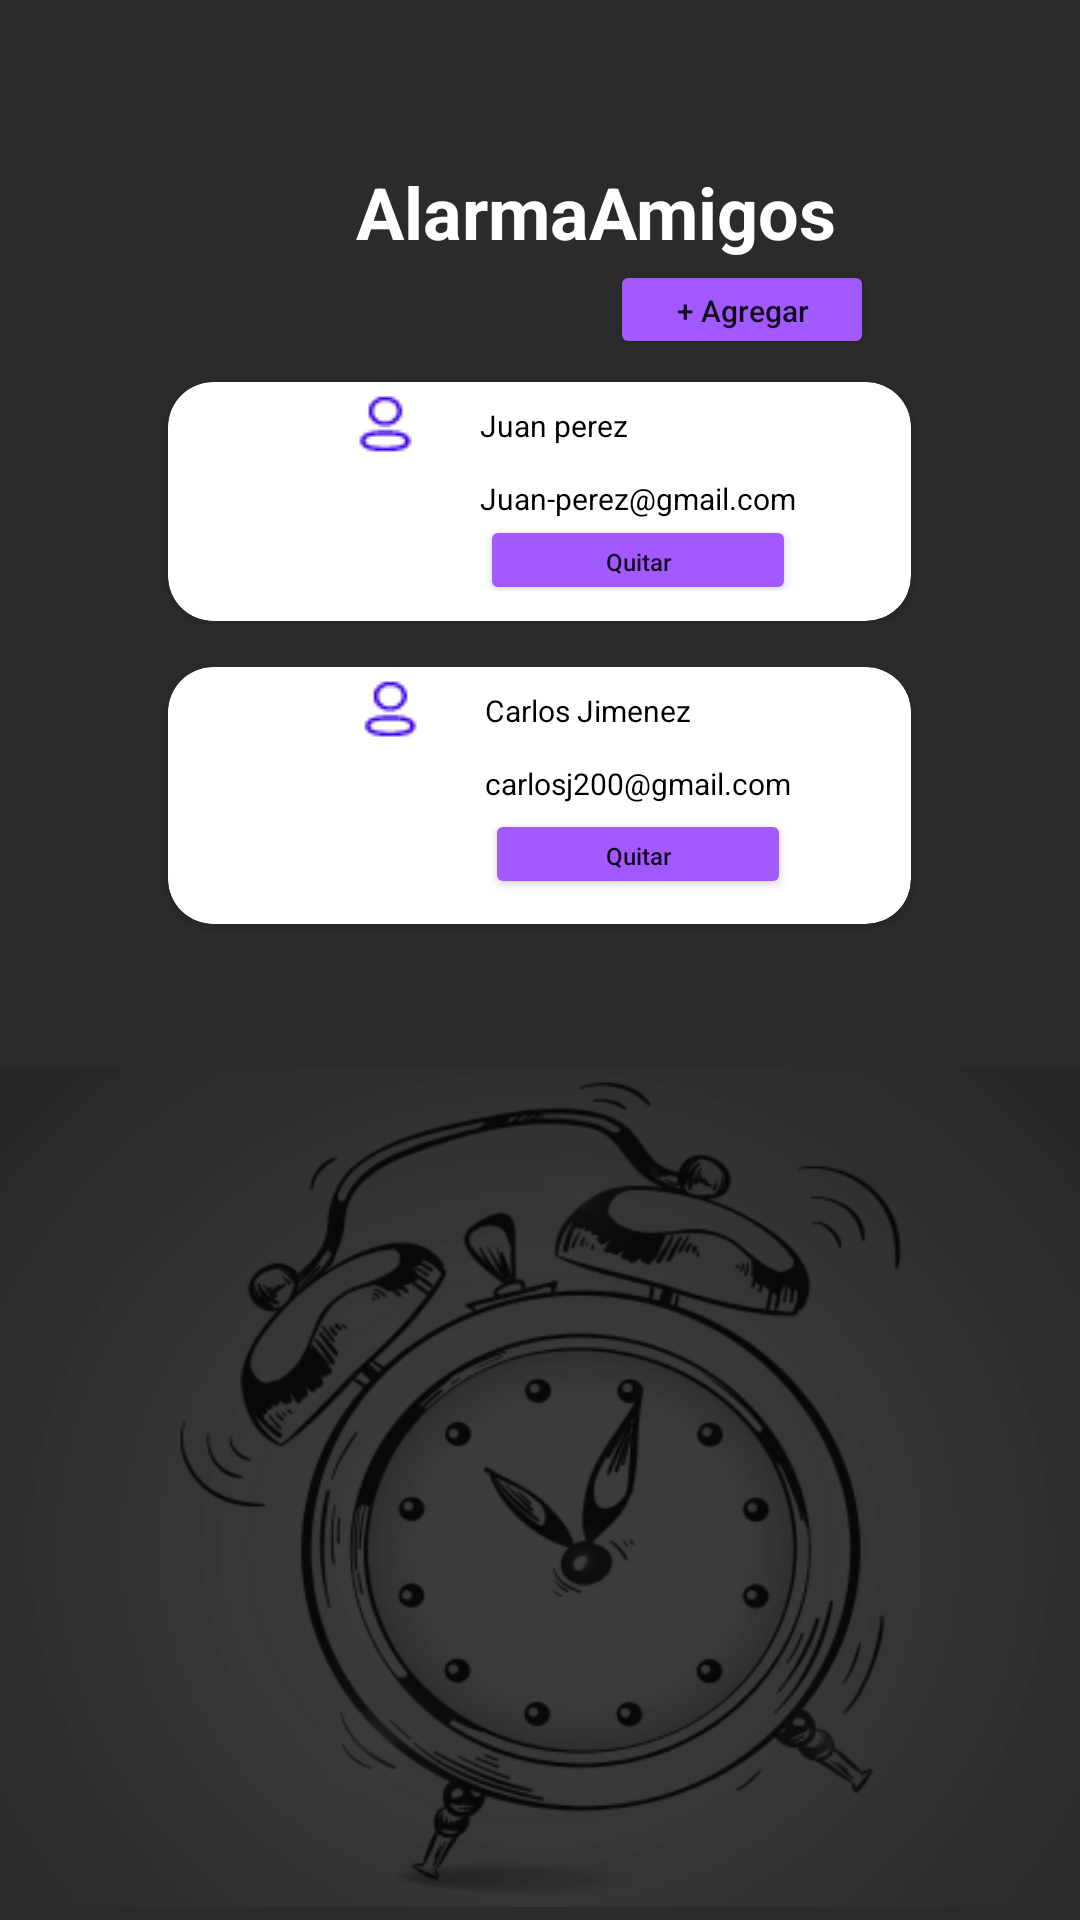

The Android layout XML behind this screen, and the referenced resources:
<!-- AndroidManifest.xml: application theme Theme.AMIALARM -->
<!-- res/layout/activity_main6.xml -->
<?xml version="1.0" encoding="utf-8"?>
<androidx.constraintlayout.widget.ConstraintLayout xmlns:android="http://schemas.android.com/apk/res/android"
    xmlns:app="http://schemas.android.com/apk/res-auto"
    xmlns:tools="http://schemas.android.com/tools"
    android:layout_width="wrap_content"
    android:layout_height="wrap_content"
    android:background="#2B2B2B"
    android:paddingTop="60dp"
    android:textAlignment="center"
    tools:context=".MainActivity6">

    <LinearLayout
        android:id="@+id/linearLayout"
        android:layout_width="match_parent"
        android:layout_height="wrap_content"
        android:gravity="center"
        android:orientation="vertical"
        app:layout_constraintEnd_toEndOf="parent"
        app:layout_constraintTop_toTopOf="parent">

        <TableLayout
            android:layout_width="wrap_content"
            android:layout_height="wrap_content">

            <TableRow
                android:layout_width="match_parent"
                android:layout_height="match_parent"
                android:layout_marginEnd="20dp">

                <TextView
                    android:id="@+id/textView2"
                    android:layout_width="397dp"
                    android:layout_height="wrap_content"
                    android:layout_marginTop="10dp"
                    android:paddingTop="20dp"
                    android:text="AlarmaAmigos"
                    android:textAlignment="center"
                    android:textAllCaps="false"
                    android:textColor="#FFFFFF"
                    android:textColorHint="#FFFFFF"
                    android:textColorLink="#FFFFFF"
                    android:textSize="24sp"
                    android:textStyle="bold" />

            </TableRow>

        </TableLayout>

        <TableLayout
            android:layout_width="match_parent"
            android:layout_height="match_parent"
            android:gravity="center">

            <TableRow
                android:layout_width="match_parent"
                android:layout_height="match_parent"
                android:gravity="center">

                <Space
                    android:layout_width="135dp"
                    android:layout_height="18dp" />

                <Button
                    android:id="@+id/Agregaralarp2"
                    android:layout_width="wrap_content"
                    android:layout_height="33dp"
                    android:backgroundTint="#A259FF"
                    android:text="+ Agregar"
                    android:textAlignment="center"
                    android:textAllCaps="false"
                    android:textSize="10sp"
                    app:cornerRadius="15dp"
                    app:strokeColor="#A259FF"
                    app:strokeWidth="2dp" />
            </TableRow>

            <TableRow
                android:layout_width="match_parent"
                android:layout_height="match_parent"
                android:gravity="center">

            </TableRow>

            <TableRow
                android:layout_width="match_parent"
                android:layout_height="match_parent"
                android:gravity="center" />

        </TableLayout>

        <androidx.cardview.widget.CardView
            android:layout_width="261dp"
            android:layout_height="95dp"
            app:cardCornerRadius="15dp"
            app:cardPreventCornerOverlap="true"
            app:cardUseCompatPadding="true"
            app:contentPaddingBottom="10dp">

            <TableLayout
                android:layout_width="match_parent"
                android:layout_height="match_parent"
                android:gravity="center"
                android:orientation="vertical">

                <TableRow
                    android:layout_width="326dp"
                    android:layout_height="match_parent"
                    android:gravity="center">

                    <ImageView
                        android:id="@+id/imageView4"
                        android:layout_width="53dp"
                        android:layout_height="wrap_content"
                        app:srcCompat="@drawable/persona" />

                    <TextView
                        android:id="@+id/textView8"
                        android:layout_width="wrap_content"
                        android:layout_height="wrap_content"
                        android:paddingRight="10dp"
                        android:text="Juan perez"
                        android:textColor="#000000"
                        android:textSize="10sp" />

                </TableRow>

                <TableRow
                    android:layout_width="match_parent"
                    android:layout_height="match_parent"
                    android:gravity="center">

                    <Space
                        android:layout_width="66dp"
                        android:layout_height="20dp" />

                    <TextView
                        android:id="@+id/textView7"
                        android:layout_width="wrap_content"
                        android:layout_height="wrap_content"
                        android:text="Juan-perez@gmail.com"
                        android:textColor="#000000"
                        android:textSize="10sp" />

                </TableRow>

                <TableRow
                    android:layout_width="match_parent"
                    android:layout_height="144dp"
                    android:gravity="center">

                    <Space
                        android:layout_width="wrap_content"
                        android:layout_height="wrap_content" />

                    <Button
                        android:id="@+id/quitarp2"
                        android:layout_width="11dp"
                        android:layout_height="30dp"
                        android:backgroundTint="#A259FF"
                        android:gravity="right"
                        android:text="Quitar"
                        android:textAlignment="center"
                        android:textAllCaps="false"
                        android:textSize="8dp"
                        app:cornerRadius="15dp"
                        app:icon="?attr/editTextBackground"
                        app:iconGravity="start" />

                </TableRow>

            </TableLayout>

        </androidx.cardview.widget.CardView>

        <androidx.cardview.widget.CardView
            android:layout_width="261dp"
            android:layout_height="101dp"
            app:cardCornerRadius="15dp"
            app:cardUseCompatPadding="true"
            app:contentPaddingBottom="10dp">

            <TableLayout
                android:layout_width="match_parent"
                android:layout_height="match_parent"
                android:gravity="center"
                android:orientation="vertical">

                <TableRow
                    android:layout_width="326dp"
                    android:layout_height="match_parent"
                    android:gravity="center">

                    <ImageView
                        android:id="@+id/imageView4"
                        android:layout_width="53dp"
                        android:layout_height="wrap_content"
                        app:srcCompat="@drawable/persona" />

                    <TextView
                        android:id="@+id/textView8"
                        android:layout_width="wrap_content"
                        android:layout_height="wrap_content"
                        android:paddingRight="10dp"
                        android:text="Carlos Jimenez"
                        android:textColor="#000000"
                        android:textSize="10sp" />

                </TableRow>

                <TableRow
                    android:layout_width="match_parent"
                    android:layout_height="match_parent"
                    android:gravity="center">

                    <Space
                        android:layout_width="66dp"
                        android:layout_height="20dp" />

                    <TextView
                        android:id="@+id/textView7"
                        android:layout_width="wrap_content"
                        android:layout_height="wrap_content"
                        android:text="carlosj200@gmail.com"
                        android:textColor="#000000"
                        android:textSize="10sp" />

                </TableRow>

                <TableRow
                    android:layout_width="match_parent"
                    android:layout_height="144dp"
                    android:gravity="center">

                    <Space
                        android:layout_width="wrap_content"
                        android:layout_height="wrap_content" />

                    <Button
                        android:id="@+id/quitarp3"
                        android:layout_width="76dp"
                        android:layout_height="30dp"
                        android:backgroundTint="#A259FF"
                        android:gravity="right"
                        android:text="Quitar"
                        android:textAlignment="center"
                        android:textAllCaps="false"
                        android:textSize="8dp"
                        app:cornerRadius="15dp"
                        app:icon="?attr/editTextBackground"
                        app:iconGravity="start" />

                </TableRow>

            </TableLayout>

        </androidx.cardview.widget.CardView>

        <ImageView
            android:id="@+id/imageView5"
            android:layout_width="wrap_content"
            android:layout_height="360dp"
            app:srcCompat="@drawable/capturareloj" />

        <TableLayout
            android:layout_width="match_parent"
            android:layout_height="match_parent">

            <TableRow
                android:layout_width="match_parent"
                android:layout_height="match_parent"
                android:gravity="right">

                <Button
                    android:id="@+id/volverp2"
                    android:layout_width="wrap_content"
                    android:layout_height="wrap_content"
                    android:backgroundTint="#A259FF"
                    android:text="Volver"
                    android:textAlignment="center"
                    android:textAllCaps="false"
                    app:cornerRadius="15dp" />
            </TableRow>

        </TableLayout>

    </LinearLayout>

</androidx.constraintlayout.widget.ConstraintLayout>
<!-- resources referenced by this layout -->
<resources>
  <!-- drawable capturareloj: png bitmap (drawable, 64945 bytes) -->
  <!-- drawable persona: png bitmap (drawable, 471 bytes) -->
  <style name="Theme.AMIALARM" parent="Theme.MaterialComponents.DayNight.DarkActionBar">
          
          <item name="colorPrimary">@color/purple_500</item>
          <item name="colorPrimaryVariant">@color/purple_700</item>
          <item name="colorOnPrimary">@color/white</item>
          
          <item name="colorSecondary">@color/teal_200</item>
          <item name="colorSecondaryVariant">@color/teal_700</item>
          <item name="colorOnSecondary">@color/black</item>
          
          <item name="android:statusBarColor">?attr/colorPrimaryVariant</item>
          
      </style>
  <!-- not gathered from this repository: default colours our renderer supplied (Android Studio template values) -->
  <color name="purple_500">#FF6200EE</color>
  <color name="purple_700">#FF3700B3</color>
  <color name="teal_200">#FF03DAC5</color>
  <color name="teal_700">#FF018786</color>
  <color name="black">#FF000000</color>
  <color name="white">#FFFFFFFF</color>
</resources>
